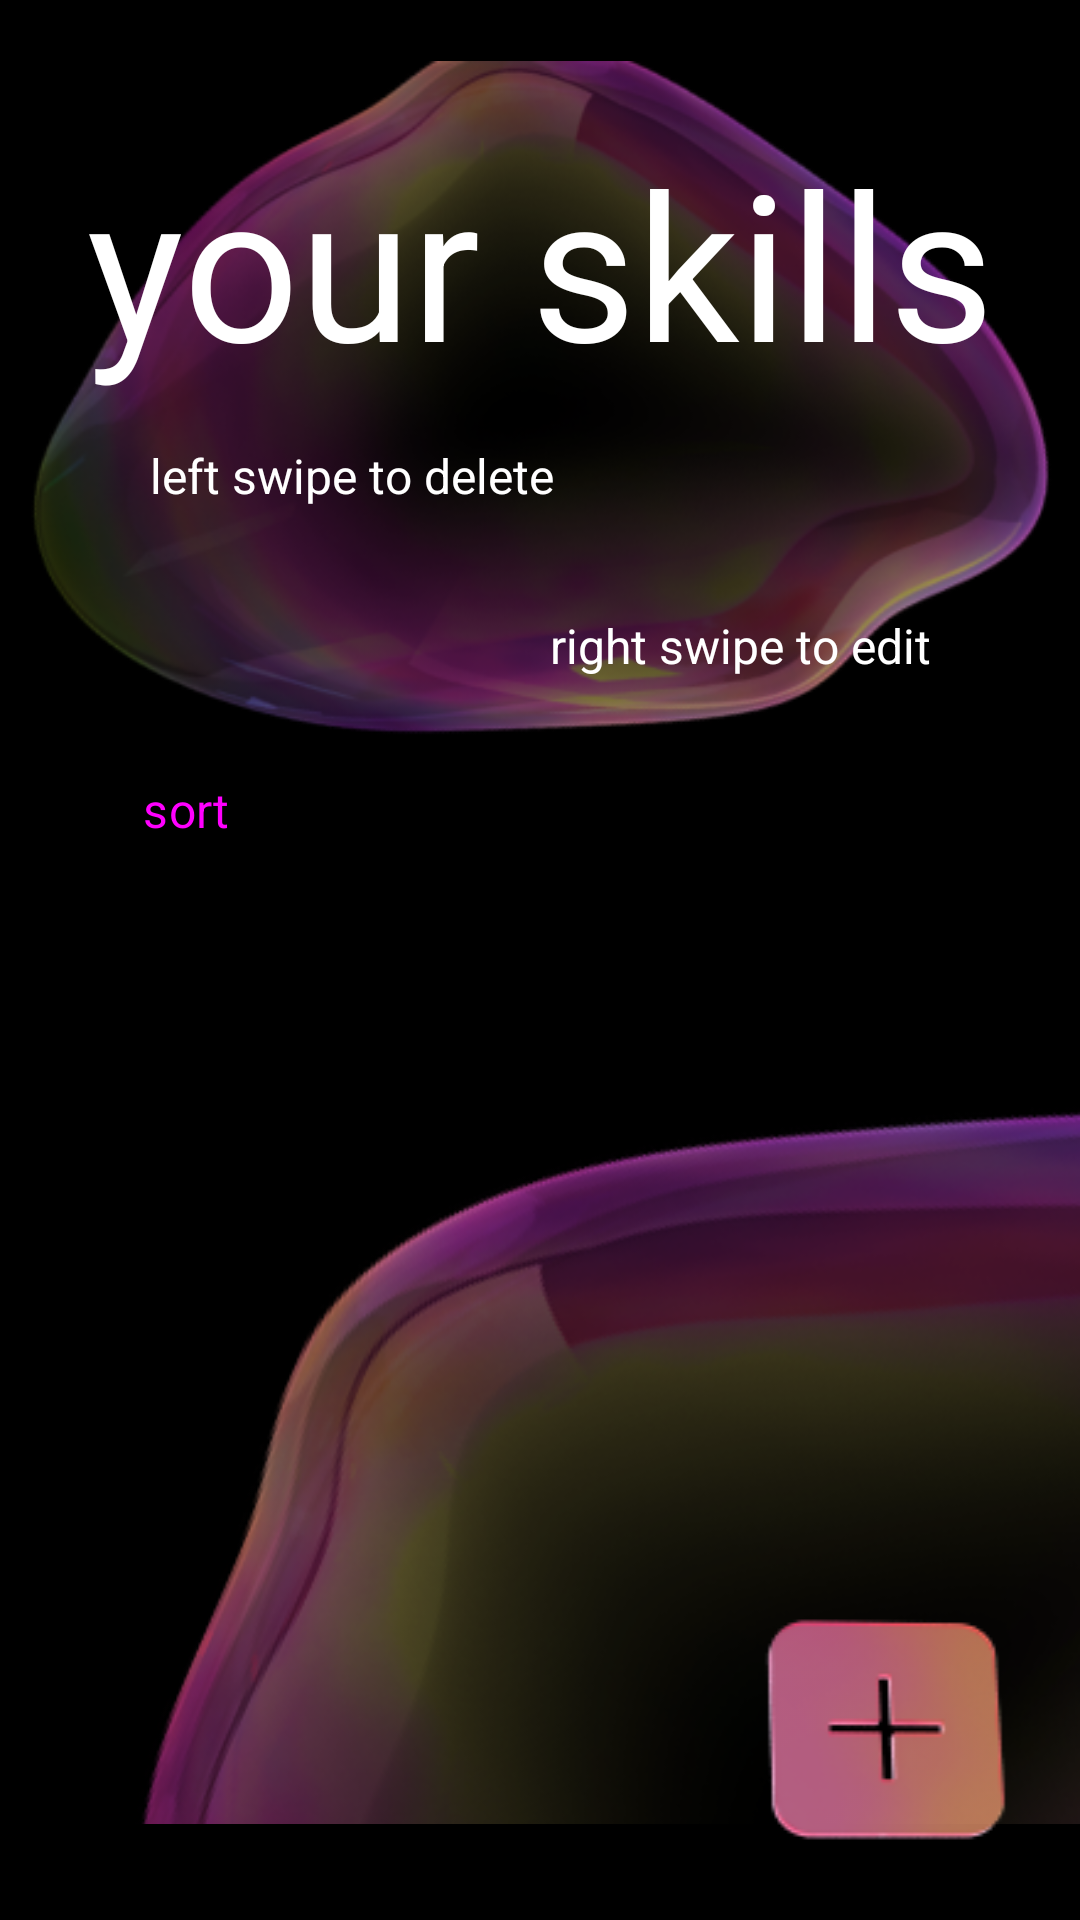

This screen was rendered from an Android layout file. Write that file and the resources it references.
<!-- AndroidManifest.xml: application theme Theme.SkillTracker -->
<!-- res/layout/activity_main.xml -->
<?xml version="1.0" encoding="utf-8"?>
<androidx.constraintlayout.widget.ConstraintLayout xmlns:android="http://schemas.android.com/apk/res/android"
    xmlns:app="http://schemas.android.com/apk/res-auto"
    xmlns:tools="http://schemas.android.com/tools"
    android:id="@+id/main_page"
    android:layout_width="match_parent"
    android:layout_height="match_parent"
    android:gravity="center_horizontal"
    tools:context=".MainActivity"
    android:background="?attr/colorSurface"
    android:orientation="vertical">

    
    <ImageView
        android:layout_width="wrap_content"
        android:layout_height="wrap_content"
        android:src="@drawable/abstract_soap_bubble"
        android:contentDescription="@string/background_description"
        app:layout_constraintStart_toStartOf="parent"
        app:layout_constraintTop_toTopOf="parent"
        android:layout_marginTop="-15dp"/>

    <ImageView
        android:layout_width="wrap_content"
        android:layout_height="wrap_content"
        android:src="@drawable/abstract_soap_bubble_bottom"
        android:contentDescription="@string/background_description"
        app:layout_constraintEnd_toEndOf="parent"
        app:layout_constraintBottom_toBottomOf="parent"
        android:layout_marginBottom="-18dp"/>

    
    <LinearLayout
        android:layout_width="match_parent"
        android:layout_height="wrap_content"
        android:orientation="vertical"
        android:paddingHorizontal="20dp"
        android:paddingTop="30dp"
        app:layout_constraintStart_toStartOf="parent"
        app:layout_constraintTop_toTopOf="parent">

        <com.google.android.material.textview.MaterialTextView
            android:layout_width="match_parent"
            android:layout_height="wrap_content"
            android:gravity="center"
            android:paddingTop="12dp"
            android:text="@string/main_title"
            android:textColor="?attr/colorOnSurface"
            android:textSize="68sp"
            app:fontFamily="@font/lexend_deca_bold" />

        <com.google.android.material.textview.MaterialTextView
            android:layout_width="match_parent"
            android:layout_height="wrap_content"
            android:gravity="start"
            android:paddingHorizontal="30dp"
            android:paddingVertical="15dp"
            android:text="@string/left_swipe_hint"
            android:textColor="?attr/colorOnSurface"
            android:textSize="16sp"
            app:fontFamily="@font/lexend_deca" />

        <com.google.android.material.textview.MaterialTextView
            android:layout_width="match_parent"
            android:layout_height="wrap_content"
            android:gravity="end"
            android:paddingHorizontal="30dp"
            android:paddingVertical="20dp"
            android:text="@string/right_swipe_hint"
            android:textColor="?attr/colorOnSurface"
            android:textSize="16sp"
            app:fontFamily="@font/lexend_deca" />

        <Button
            android:id="@+id/display_mode"
            style="@style/Widget.Material3.Button.TextButton.Icon"
            android:layout_width="wrap_content"
            android:layout_height="wrap_content"
            android:text="@string/sort_label"
            android:textSize="16sp"
            app:fontFamily="@font/lexend_deca"
            app:icon="@drawable/swap_vert"
            app:iconPadding="4dp" />

        <androidx.recyclerview.widget.RecyclerView
            android:id="@+id/recyclerView"
            android:layout_width="match_parent"
            android:layout_height="0dp"
            android:layout_weight="1"
            app:layoutManager="LinearLayoutManager"
            tools:listitem="@layout/recyclerview_item" />
    </LinearLayout>

    
    <android.widget.Button
        android:id="@+id/button_new_skill"
        android:layout_width="wrap_content"
        android:layout_height="wrap_content"
        android:contentDescription="@string/button_plus_description"
        android:background="@drawable/pink_square_with_plus"
        app:layout_constraintBottom_toBottomOf="parent"
        app:layout_constraintEnd_toEndOf="parent"
        android:layout_margin="21dp"/>
</androidx.constraintlayout.widget.ConstraintLayout>
<!-- res/layout/recyclerview_item.xml (included above) -->
<?xml version="1.0" encoding="utf-8"?>
<com.google.android.material.card.MaterialCardView xmlns:android="http://schemas.android.com/apk/res/android"
    xmlns:app="http://schemas.android.com/apk/res-auto"
    style="?attr/materialCardViewFilledStyle"
    android:layout_width="match_parent"
    android:layout_height="wrap_content"
    android:layout_marginTop="4dp"
    android:layout_marginBottom="10dp"
    android:orientation="vertical"
    app:cardBackgroundColor="?attr/colorSurfaceVariant"
    app:cardCornerRadius="12dp">

    <LinearLayout
        android:layout_width="match_parent"
        android:layout_height="wrap_content"
        android:background="@drawable/gradient_card"
        android:orientation="vertical"
        android:paddingHorizontal="30dp"
        android:paddingVertical="28dp">

        <com.google.android.material.textview.MaterialTextView
            android:id="@+id/card_title"
            style="@style/TextAppearance.MaterialComponents.Body1"
            android:layout_width="match_parent"
            android:layout_height="wrap_content"
            android:layout_marginBottom="8dp"
            android:lineSpacingMultiplier="0.8"
            android:text="@string/skill_title"
            android:textColor="@color/white"
            android:textSize="24sp"
            android:textStyle="bold"
            app:fontFamily="@font/lexend_deca_bold" />

        <com.google.android.material.textview.MaterialTextView
            android:id="@+id/description"
            style="@style/TextAppearance.MaterialComponents.Body1"
            android:layout_width="match_parent"
            android:layout_height="wrap_content"
            android:layout_marginBottom="18dp"
            android:lineSpacingMultiplier="0.8"
            android:text="@string/skill_description"
            android:textColor="@color/white"
            android:textSize="16sp"
            app:fontFamily="@font/lexend_deca" />

        <LinearLayout
            android:layout_width="match_parent"
            android:layout_height="wrap_content"
            android:orientation="horizontal">

            <com.google.android.material.textview.MaterialTextView
                android:id="@+id/date_label"
                style="@style/TextAppearance.MaterialComponents.Body1"
                android:layout_width="wrap_content"
                android:layout_height="wrap_content"
                android:layout_marginBottom="2dp"
                android:text="@string/date_label"
                android:textColor="@color/white"
                android:textSize="11sp"
                app:fontFamily="@font/lexend_deca" />

            <com.google.android.material.textview.MaterialTextView
                android:id="@+id/date"
                style="@style/TextAppearance.MaterialComponents.Body1"
                android:layout_width="0dp"
                android:layout_height="wrap_content"
                android:layout_marginBottom="2dp"
                android:layout_weight="1"
                android:text="@string/date"
                android:textColor="@color/white"
                android:textSize="11sp"
                app:fontFamily="@font/lexend_deca" />
        </LinearLayout>
    </LinearLayout>
</com.google.android.material.card.MaterialCardView>
<!-- resources referenced by this layout -->
<resources>
  <color name="white">#FFFFFFFF</color>
  <!-- drawable abstract_soap_bubble: png bitmap (drawable, 149727 bytes) -->
  <!-- drawable abstract_soap_bubble_bottom: png bitmap (drawable, 112876 bytes) -->
  <!-- drawable gradient_card (drawable) -->
  <?xml version="1.0" encoding="utf-8"?>
  <shape xmlns:android="http://schemas.android.com/apk/res/android">
      <gradient
          android:type="linear"
          android:angle="315"
          android:startColor="#334900DA"
          android:endColor="#0DFECA45"/>
  </shape>
  <!-- drawable pink_square_with_plus: png bitmap (drawable, 7125 bytes) -->
  <!-- drawable swap_vert (drawable) -->
  <vector xmlns:android="http://schemas.android.com/apk/res/android"
      android:width="24dp"
      android:height="24dp"
      android:viewportWidth="960"
      android:viewportHeight="960">
    <path
        android:pathData="M320,520v-287L217,336l-57,-56 200,-200 200,200 -57,56 -103,-103v287h-80ZM600,880 L400,680l57,-56 103,103v-287h80v287l103,-103 57,56L600,880Z"
        android:fillColor="#EFF1F4"/>
  </vector>
  <string name="background_description">background bubble</string>
  <string name="button_plus_description">New Skill</string>
  <string name="date">22.12.2024</string>
  <string name="date_label">"Edited last time: "</string>
  <string name="left_swipe_hint">left swipe to delete</string>
  <string name="main_title">your skills</string>
  <string name="right_swipe_hint">right swipe to edit</string>
  <string name="skill_description">High-performance programming language</string>
  <string name="skill_title">C++</string>
  <string name="sort_label">sort</string>
  <style name="Theme.SkillTracker" parent="Theme.Material3.DayNight.NoActionBar">
          
          <item name="colorPrimary">@color/white</item>
          <item name="colorPrimaryVariant">@color/purple_700</item>
          <item name="colorOnPrimary">@color/black</item>
          
          <item name="colorSecondary">@color/purple_700</item>
          <item name="colorSecondaryVariant">@color/teal_700</item>
          <item name="colorOnSecondary">@color/white</item>
          
          <item name="android:statusBarColor">?attr/colorPrimaryVariant</item>
          
          <item name="colorSurface">@color/black</item>
          <item name="colorSurfaceVariant">@color/dark_grey</item>
          <item name="colorOnSurface">@color/white</item>
      </style>
  <color name="purple_700">#682280</color>
  <color name="black">#FF000000</color>
  <color name="teal_700">#FF018786</color>
  <color name="dark_grey">#0E0E0E</color>
</resources>
